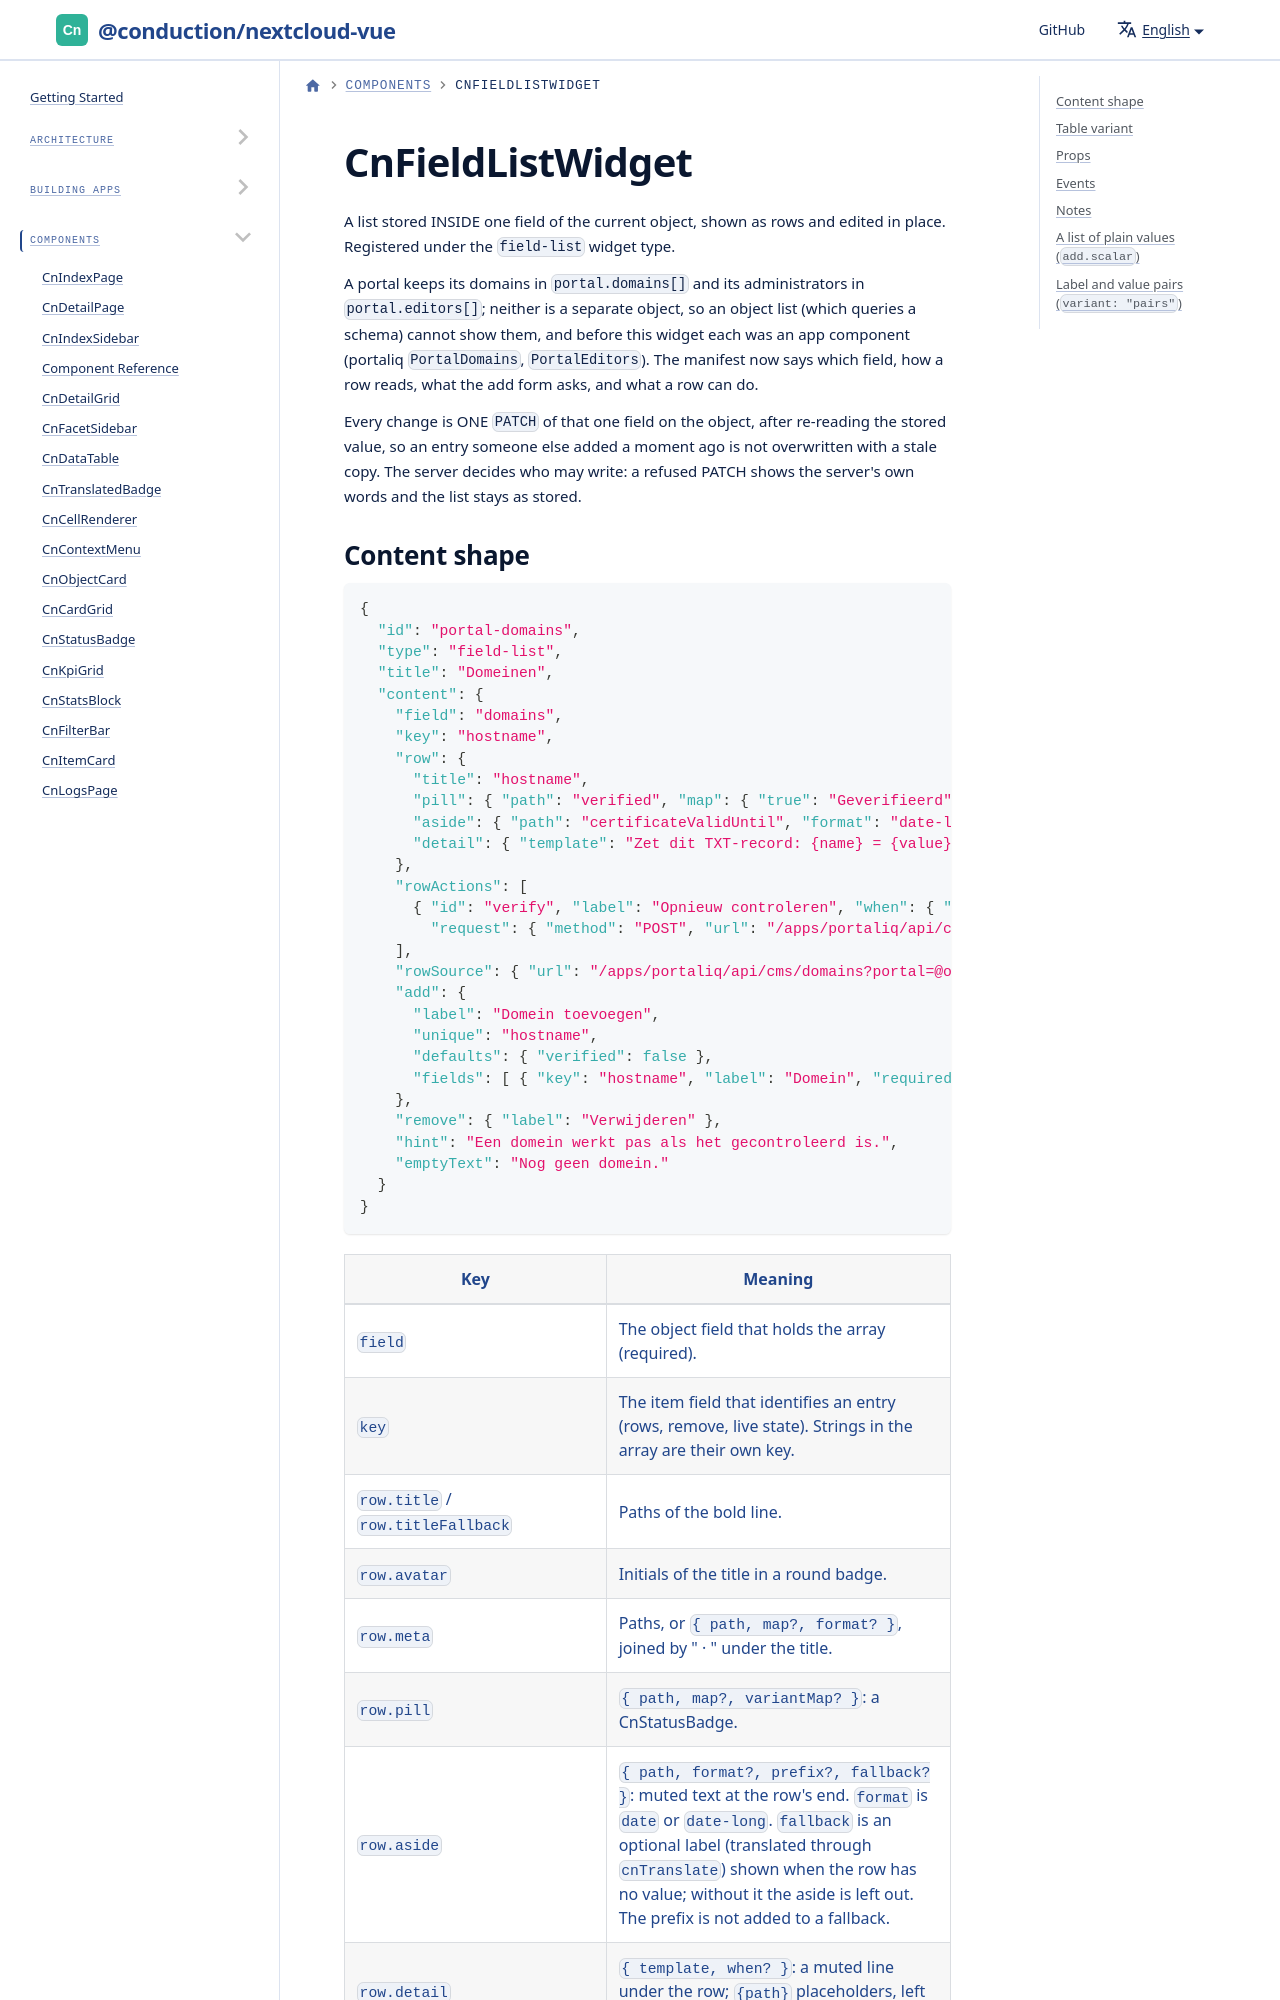

repository: ConductionNL/nextcloud-vue · page: docs/components/cn-field-list-widget/index.html · generator: docusaurus

# CnFieldListWidget

A list stored INSIDE one field of the current object, shown as rows and edited in place. Registered under the `field-list` widget type.

A portal keeps its domains in `portal.domains[]` and its administrators in `portal.editors[]`; neither is a separate object, so an object list (which queries a schema) cannot show them, and before this widget each was an app component (portaliq `PortalDomains`, `PortalEditors`). The manifest now says which field, how a row reads, what the add form asks, and what a row can do.

Every change is ONE `PATCH` of that one field on the object, after re-reading the stored value, so an entry someone else added a moment ago is not overwritten with a stale copy. The server decides who may write: a refused PATCH shows the server's own words and the list stays as stored.
